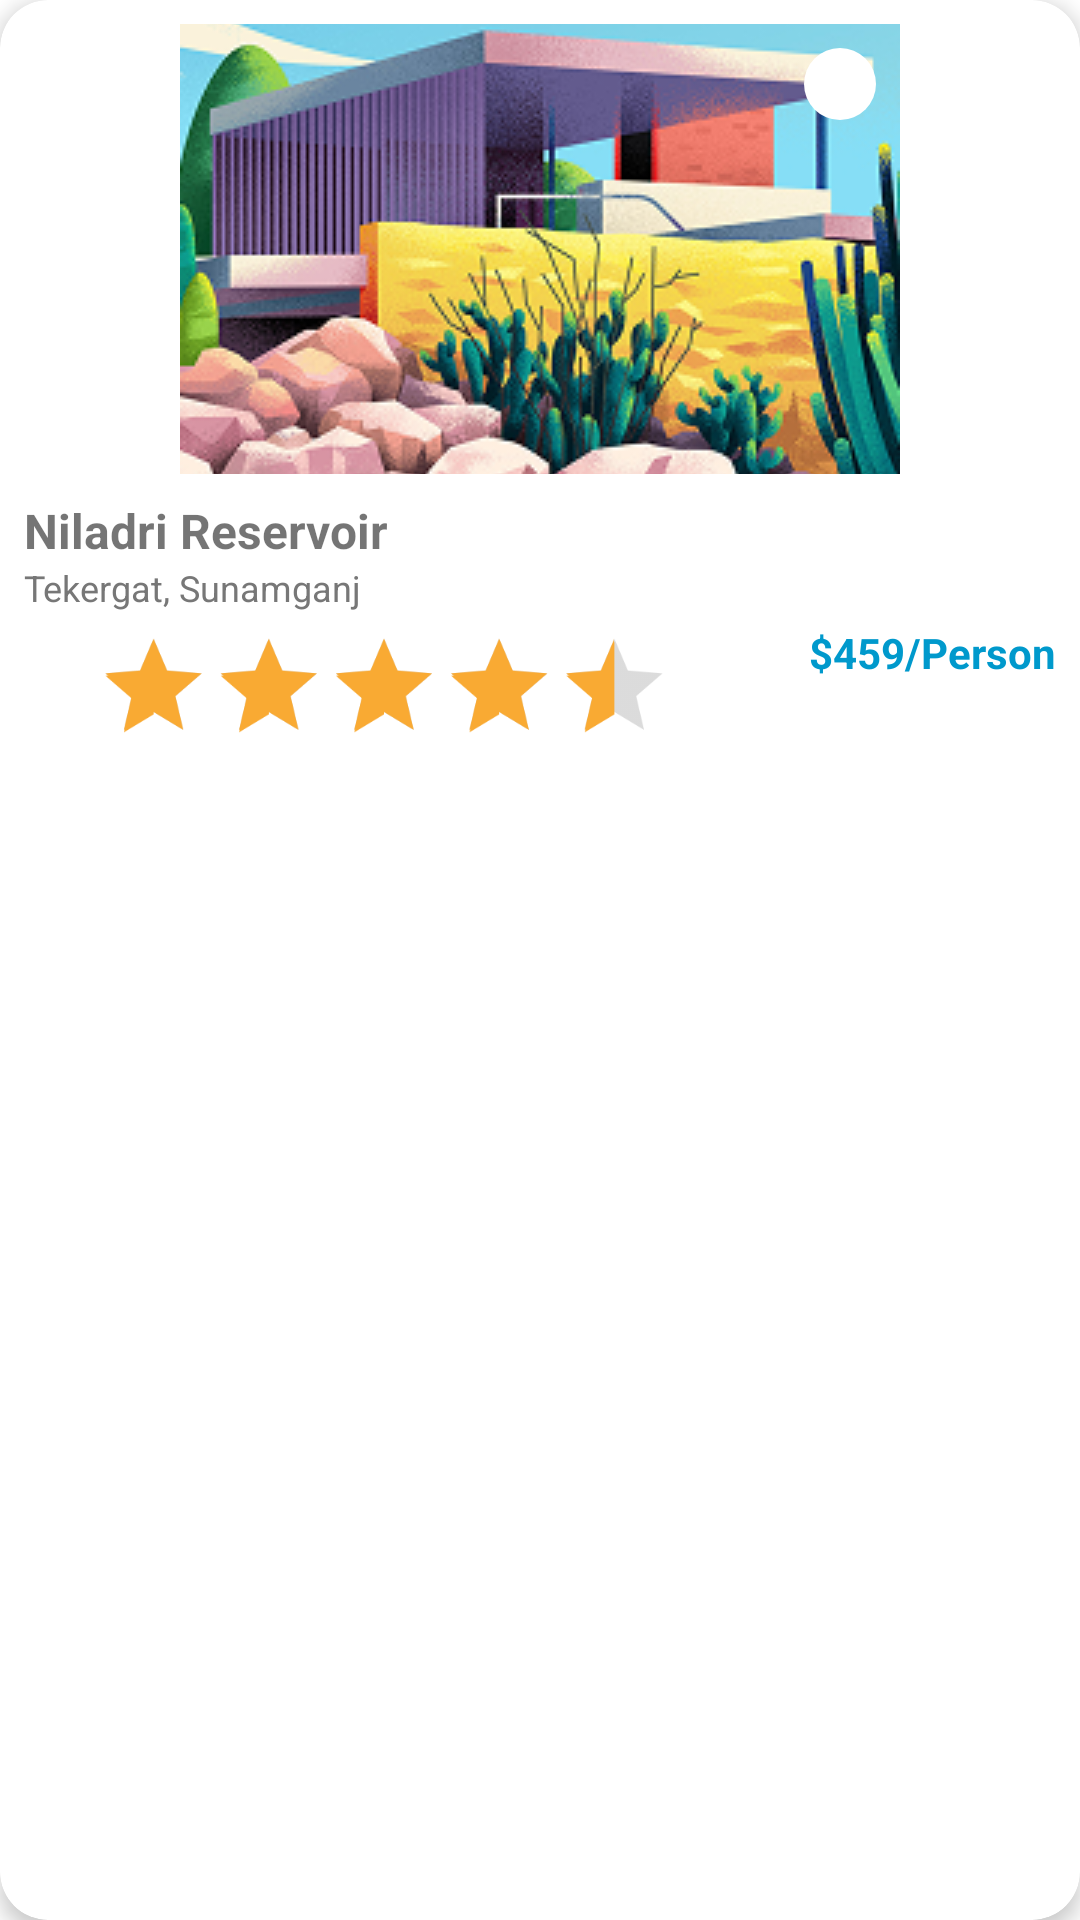

The Android layout XML behind this screen, and the referenced resources:
<!-- AndroidManifest.xml: application theme Theme.TravelApp -->
<!-- res/layout/itemdestinationcard.xml -->
<?xml version="1.0" encoding="utf-8"?>
<androidx.cardview.widget.CardView xmlns:android="http://schemas.android.com/apk/res/android"
    xmlns:app="http://schemas.android.com/apk/res-auto"
    android:layout_width="0dp"
    android:layout_height="wrap_content"
    android:layout_margin="8dp"
    app:cardCornerRadius="16dp"
    app:cardElevation="4dp">

    <androidx.constraintlayout.widget.ConstraintLayout
        android:layout_width="match_parent"
        android:layout_height="wrap_content"
        android:padding="8dp">

        
        <ImageView
            android:id="@+id/imageResort"
            android:layout_width="0dp"
            android:layout_height="150dp"
            android:scaleType="centerCrop"
            android:src="@drawable/nilhadri"
            app:layout_constraintDimensionRatio="1.6:1"
            app:layout_constraintEnd_toEndOf="parent"
            app:layout_constraintStart_toStartOf="parent"
            app:layout_constraintTop_toTopOf="parent" />

        
        <ImageView
            android:id="@+id/btnFavorite"
            android:layout_width="24dp"
            android:layout_height="24dp"

            android:background="@drawable/bg_circle_white"
            android:padding="4dp"
            app:layout_constraintTop_toTopOf="@id/imageResort"
            app:layout_constraintEnd_toEndOf="@id/imageResort"
            android:layout_margin="8dp" />

        
        <TextView
            android:id="@+id/textResortName"
            android:layout_width="0dp"
            android:layout_height="wrap_content"
            android:text="Niladri Reservoir"
            android:textStyle="bold"
            android:textSize="16sp"
            android:ellipsize="end"
            android:maxLines="1"
            app:layout_constraintTop_toBottomOf="@id/imageResort"
            app:layout_constraintStart_toStartOf="parent"
            app:layout_constraintEnd_toEndOf="parent"
            android:layout_marginTop="8dp"/>

        
        <TextView
            android:id="@+id/textLocation"
            android:layout_width="0dp"
            android:layout_height="wrap_content"
            android:text="Tekergat, Sunamganj"
            android:textSize="12sp"
            android:textColor="#777"
            app:layout_constraintTop_toBottomOf="@id/textResortName"
            app:layout_constraintStart_toStartOf="parent"
            app:layout_constraintEnd_toEndOf="parent"/>

        
        <RatingBar
            android:id="@+id/ratingBar"
            android:layout_width="wrap_content"
            android:layout_height="wrap_content"
            android:numStars="5"
            android:rating="4.5"
            android:stepSize="0.1"
            android:isIndicator="true"
            android:scaleX="0.8"
            android:scaleY="0.8"
            app:layout_constraintTop_toBottomOf="@id/textLocation"
            app:layout_constraintStart_toStartOf="parent"/>

        
        <TextView
            android:id="@+id/textPrice"
            android:layout_width="wrap_content"
            android:layout_height="wrap_content"
            android:text="$459/Person"
            android:textColor="@android:color/holo_blue_dark"
            android:textStyle="bold"
            android:layout_marginTop="4dp"
            app:layout_constraintTop_toBottomOf="@id/textLocation"
            app:layout_constraintEnd_toEndOf="parent"/>
    </androidx.constraintlayout.widget.ConstraintLayout>
</androidx.cardview.widget.CardView>
<!-- resources referenced by this layout -->
<resources>
  <!-- drawable bg_circle_white (drawable) -->
  <?xml version="1.0" encoding="utf-8"?>
  <vector xmlns:android="http://schemas.android.com/apk/res/android"
      android:width="48dp"
      android:height="48dp"
      android:viewportWidth="48"
      android:viewportHeight="48">
      <path
          android:fillColor="#FFFFFFFF"
          android:pathData="M24,0
              A24,24 0 1,0 24,48
              A24,24 0 1,0 24,0"/>
  </vector>
  <!-- drawable nilhadri: png bitmap (drawable, 144810 bytes) -->
  <style name="Theme.TravelApp" parent="Theme.MaterialComponents.DayNight.NoActionBar">
          
          <item name="colorPrimary">@color/primary</item>
          <item name="colorPrimaryVariant">@color/primary_dark</item>
          <item name="colorOnPrimary">@color/white</item>
          
          <item name="colorSecondary">@color/accent</item>
          <item name="colorSecondaryVariant">@color/accent</item>
          <item name="colorOnSecondary">@color/black</item>
          
          <item name="android:statusBarColor">@color/primary_dark</item>
          
          <item name="android:textColorPrimary">@color/text_primary</item>
          <item name="android:textColorSecondary">@color/text_secondary</item>
          
          <item name="android:windowBackground">@color/white</item>
      </style>
  <color name="primary">#4A6572</color>
  <color name="primary_dark">#344955</color>
  <color name="white">#FFFFFF</color>
  <color name="accent">#F9AA33</color>
  <color name="black">#000000</color>
  <color name="text_primary">#212121</color>
  <color name="text_secondary">#757575</color>
</resources>
